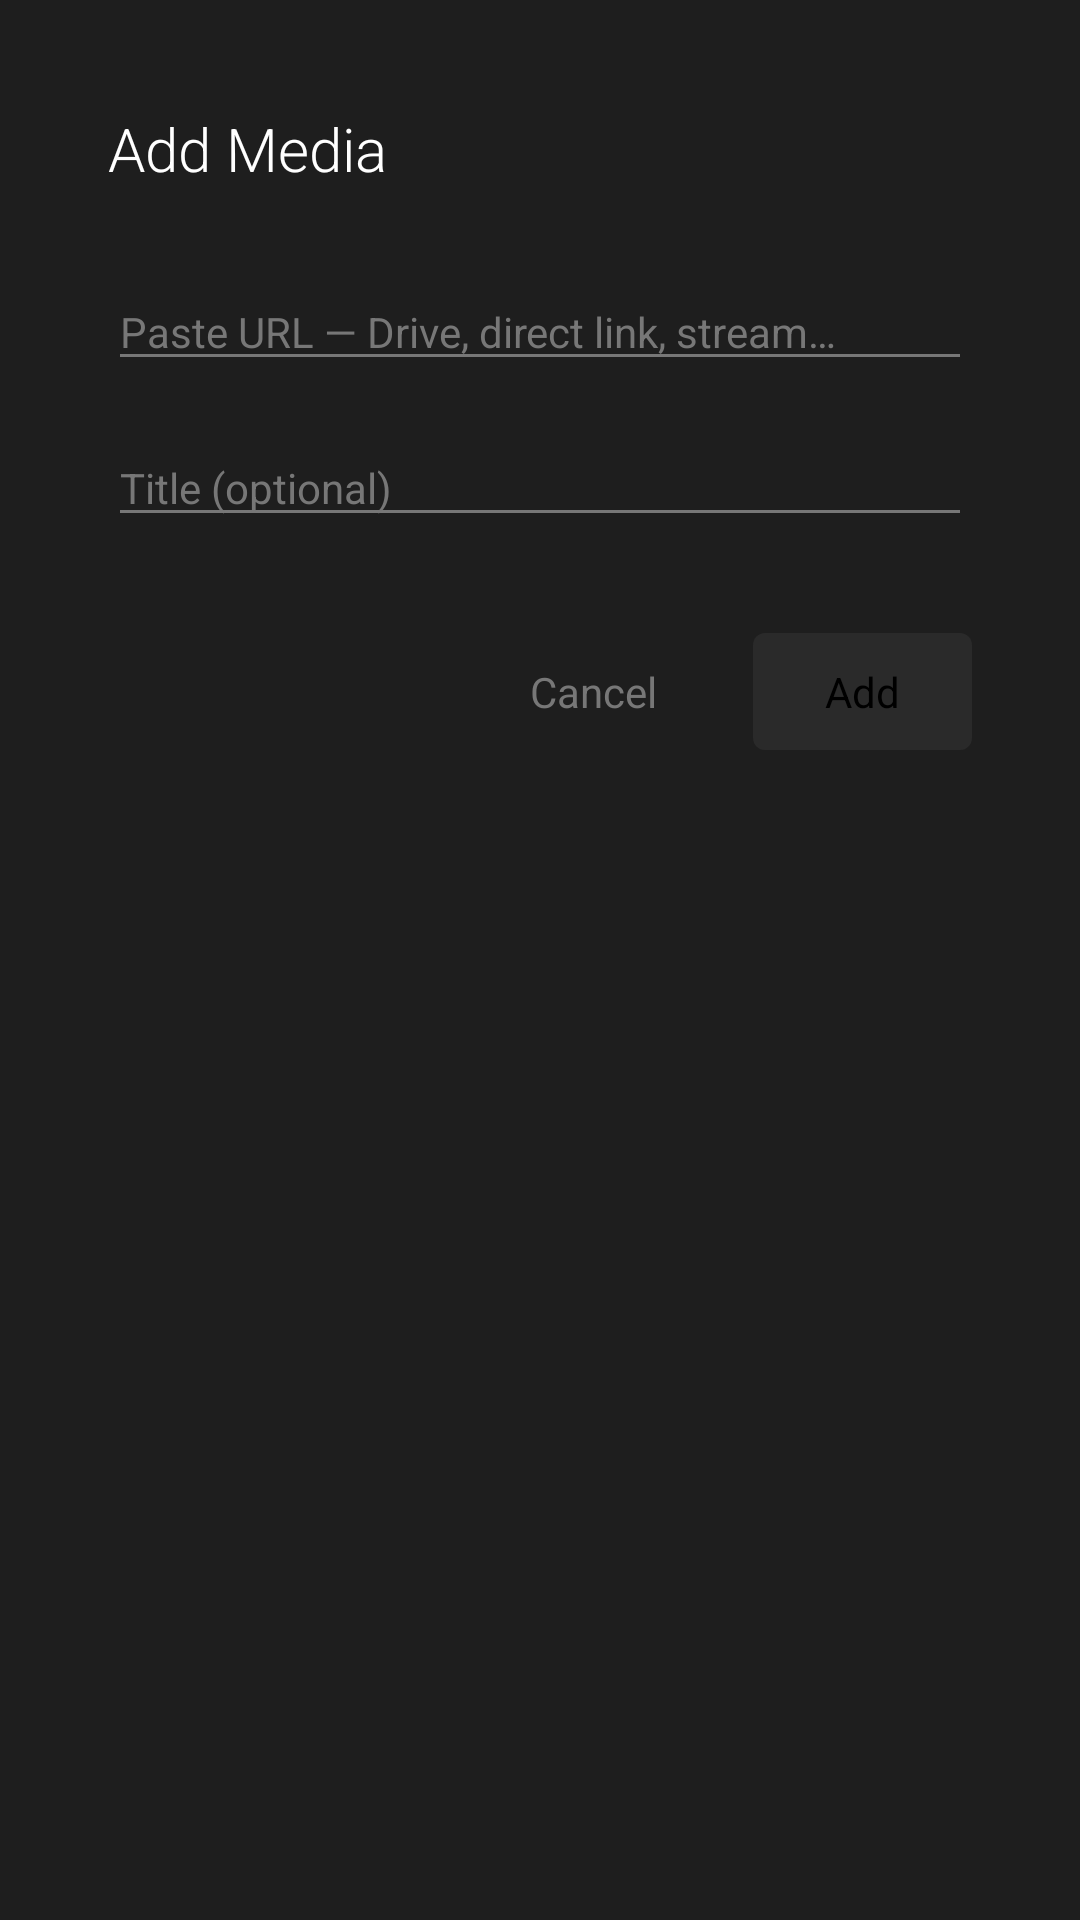

Produce the Android XML layout that renders to this screen, including the resource entries it uses.
<!-- AndroidManifest.xml: application theme Theme.SyeTV -->
<!-- res/layout/dialog_add_link.xml -->
<?xml version="1.0" encoding="utf-8"?>
<LinearLayout
    xmlns:android="http://schemas.android.com/apk/res/android"
    android:layout_width="520dp"
    android:layout_height="wrap_content"
    android:orientation="vertical"
    android:background="@color/dialog_bg"
    android:padding="36dp">

    <TextView
        android:layout_width="wrap_content"
        android:layout_height="wrap_content"
        android:text="@string/add_media"
        android:textColor="@color/text_primary"
        android:textSize="20sp"
        android:fontFamily="sans-serif-light"
        android:layout_marginBottom="28dp" />

    <EditText
        android:id="@+id/etUrl"
        android:layout_width="match_parent"
        android:layout_height="wrap_content"
        android:hint="@string/url_hint"
        android:textColor="@color/text_primary"
        android:textColorHint="@color/text_secondary"
        android:textSize="14sp"
        android:inputType="textUri"
        android:backgroundTint="@color/text_secondary"
        android:layout_marginBottom="16dp" />

    <EditText
        android:id="@+id/etTitle"
        android:layout_width="match_parent"
        android:layout_height="wrap_content"
        android:hint="@string/title_hint"
        android:textColor="@color/text_primary"
        android:textColorHint="@color/text_secondary"
        android:textSize="14sp"
        android:inputType="text"
        android:backgroundTint="@color/text_secondary"
        android:layout_marginBottom="32dp" />

    <LinearLayout
        android:layout_width="match_parent"
        android:layout_height="wrap_content"
        android:orientation="horizontal"
        android:gravity="end">

        <TextView
            android:id="@+id/btnCancel"
            android:layout_width="wrap_content"
            android:layout_height="wrap_content"
            android:text="@string/cancel"
            android:textColor="@color/text_secondary"
            android:textSize="14sp"
            android:paddingStart="20dp"
            android:paddingEnd="20dp"
            android:paddingTop="10dp"
            android:paddingBottom="10dp"
            android:focusable="true"
            android:clickable="true"
            android:layout_marginEnd="12dp" />

        <TextView
            android:id="@+id/btnConfirmAdd"
            android:layout_width="wrap_content"
            android:layout_height="wrap_content"
            android:text="@string/add"
            android:textColor="@color/black"
            android:textSize="14sp"
            android:background="@drawable/btn_selector"
            android:paddingStart="24dp"
            android:paddingEnd="24dp"
            android:paddingTop="10dp"
            android:paddingBottom="10dp"
            android:focusable="true"
            android:clickable="true" />

    </LinearLayout>

</LinearLayout>
<!-- resources referenced by this layout -->
<resources>
  <color name="black">#FF000000</color>
  <color name="dialog_bg">#FF1E1E1E</color>
  <color name="text_primary">#FFFFFFFF</color>
  <color name="text_secondary">#FF777777</color>
  <!-- drawable btn_selector (drawable) -->
  <?xml version="1.0" encoding="utf-8"?>
  <selector xmlns:android="http://schemas.android.com/apk/res/android">
      <item android:state_focused="true">
          <shape android:shape="rectangle">
              <solid android:color="#FFFFFFFF" />
              <corners android:radius="4dp" />
          </shape>
      </item>
      <item>
          <shape android:shape="rectangle">
              <solid android:color="#FF2A2A2A" />
              <corners android:radius="4dp" />
          </shape>
      </item>
  </selector>
  <string name="add">Add</string>
  <string name="add_media">Add Media</string>
  <string name="cancel">Cancel</string>
  <string name="title_hint">Title (optional)</string>
  <string name="url_hint">Paste URL — Drive, direct link, stream…</string>
  <style name="Theme.SyeTV" parent="Theme.MaterialComponents.NoActionBar">
          <item name="colorPrimary">@color/accent_white</item>
          <item name="colorPrimaryVariant">@color/bg_card</item>
          <item name="colorOnPrimary">@color/black</item>
          <item name="colorSurface">@color/bg_card</item>
          <item name="colorOnSurface">@color/text_primary</item>
          <item name="android:windowBackground">@color/bg_primary</item>
          <item name="android:windowNoTitle">true</item>
          <item name="android:windowFullscreen">true</item>
          <item name="android:colorBackground">@color/bg_primary</item>
      </style>
  <color name="accent_white">#FFFFFFFF</color>
  <color name="bg_card">#FF181818</color>
  <color name="bg_primary">#FF0A0A0A</color>
</resources>
